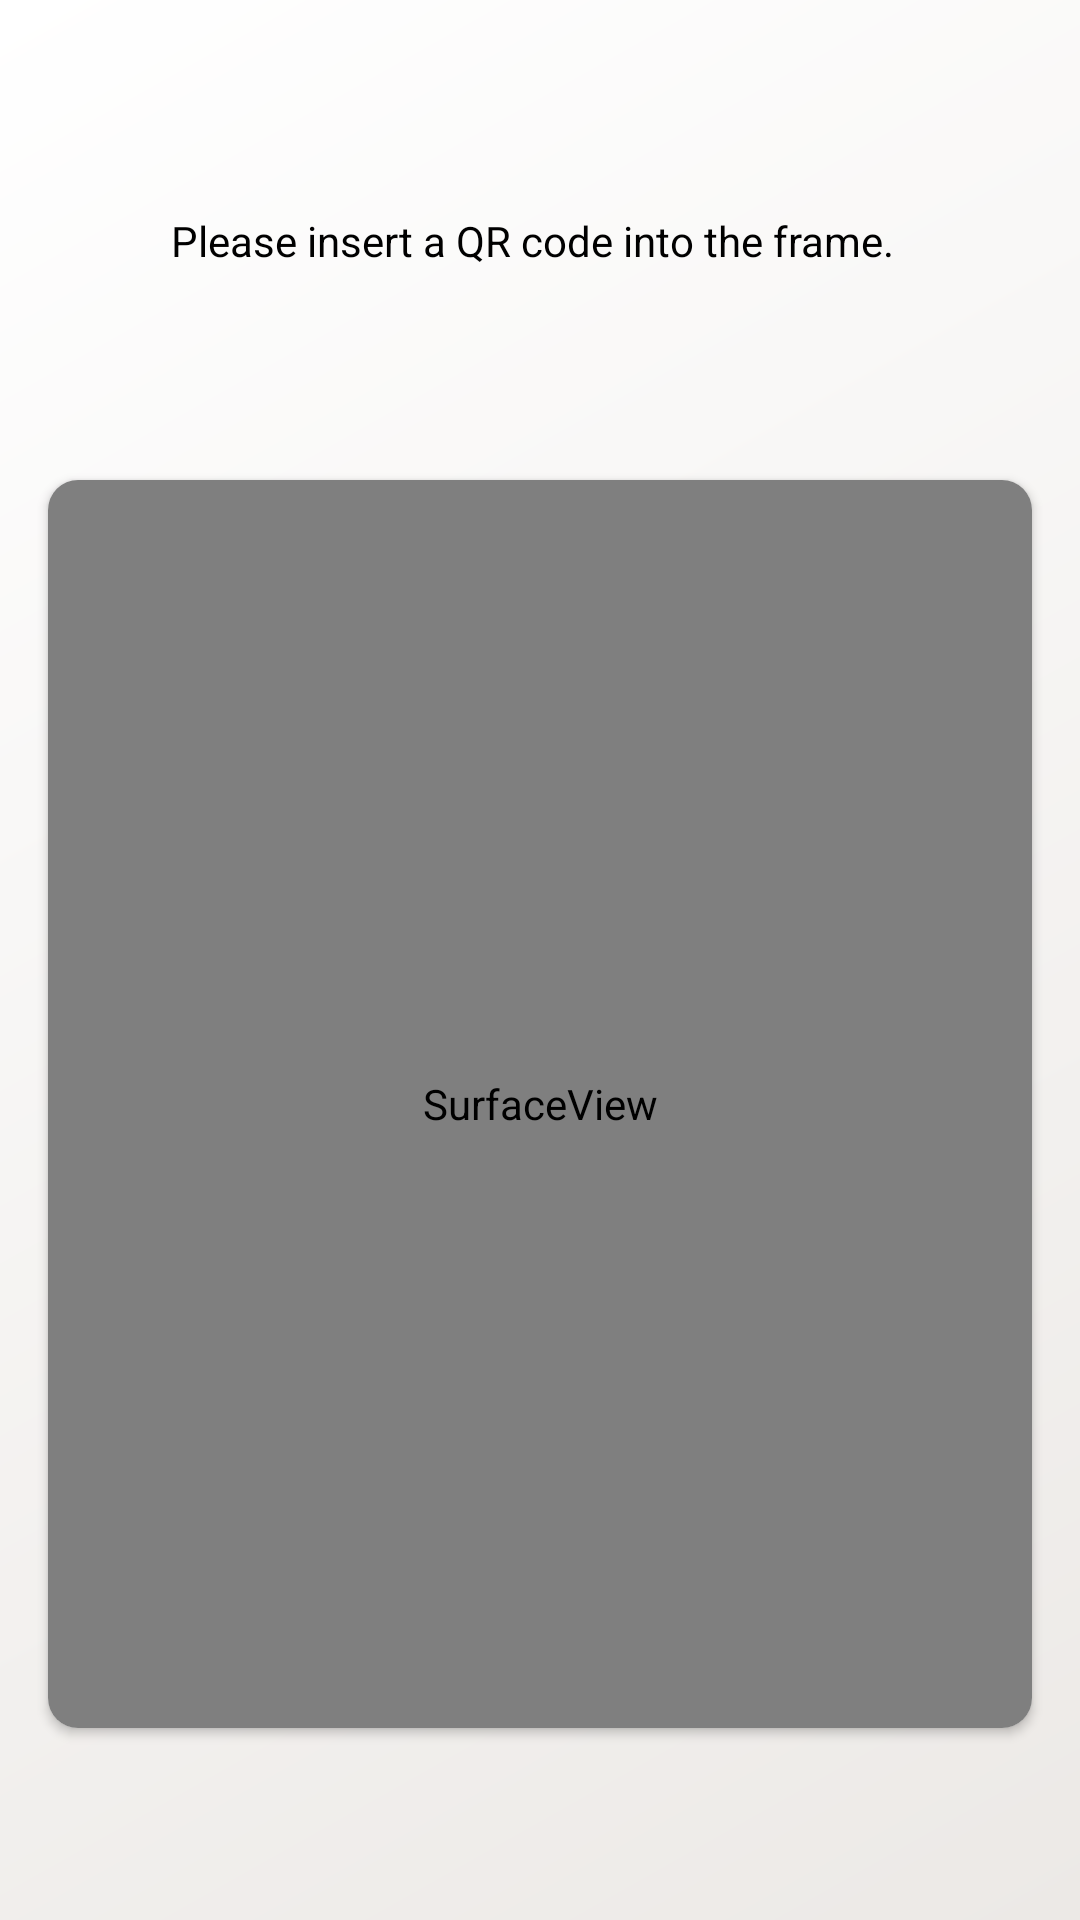

Produce the Android XML layout that renders to this screen, including the resource entries it uses.
<!-- AndroidManifest.xml: application theme AppTheme.NoActionBar -->
<!-- res/layout/fragment_hospital_qr_scan.xml -->
<?xml version="1.0" encoding="utf-8"?>
<androidx.constraintlayout.widget.ConstraintLayout xmlns:android="http://schemas.android.com/apk/res/android"
    xmlns:app="http://schemas.android.com/apk/res-auto"
    xmlns:tools="http://schemas.android.com/tools"
    android:background="@drawable/bg_gradient"
    android:layout_width="match_parent"
    android:layout_height="match_parent"
    android:layout_below="@+id/app_toolbar"
    android:layout_margin="@dimen/content_margin_medium">

    <androidx.cardview.widget.CardView
        android:layout_width="0dp"
        android:layout_height="0dp"
        android:layout_marginStart="16dp"
        android:layout_marginEnd="16dp"
        app:cardCornerRadius="10dp"
        app:cardPreventCornerOverlap="false"
        app:layout_constraintBottom_toTopOf="@+id/guideline19"
        app:layout_constraintEnd_toEndOf="parent"
        app:layout_constraintStart_toStartOf="parent"
        app:layout_constraintTop_toTopOf="@+id/guideline18">

        <SurfaceView
            android:id="@+id/cameraSurfaceView"
            android:layout_width="match_parent"
            android:layout_height="match_parent" />
    </androidx.cardview.widget.CardView>

    <androidx.constraintlayout.widget.Guideline
        android:id="@+id/guideline18"
        android:layout_width="wrap_content"
        android:layout_height="wrap_content"
        android:orientation="horizontal"
        app:layout_constraintGuide_percent="0.25" />

    <androidx.constraintlayout.widget.Guideline
        android:id="@+id/guideline19"
        android:layout_width="wrap_content"
        android:layout_height="wrap_content"
        android:orientation="horizontal"
        app:layout_constraintGuide_percent="0.9" />

    <TextView
        android:id="@+id/textView3"
        style="@style/LauncherTheme"
        android:layout_width="wrap_content"
        android:layout_height="wrap_content"
        android:layout_marginStart="174dp"
        android:layout_marginEnd="179dp"
        android:text="@string/qrText"
        app:layout_constraintBottom_toTopOf="@+id/guideline18"
        app:layout_constraintEnd_toEndOf="parent"
        app:layout_constraintStart_toStartOf="parent"
        app:layout_constraintTop_toTopOf="parent" />

    <TextView
        android:id="@+id/textScanResult"
        android:layout_width="wrap_content"
        android:layout_height="wrap_content"
        android:visibility="invisible"
        tools:ignore="MissingConstraints"
        tools:layout_editor_absoluteX="168dp"
        tools:layout_editor_absoluteY="818dp" />

</androidx.constraintlayout.widget.ConstraintLayout>
<!-- resources referenced by this layout -->
<resources>
  <!-- drawable bg_gradient (drawable) -->
  <?xml version="1.0" encoding="utf-8"?>
  <shape xmlns:android="http://schemas.android.com/apk/res/android"
      android:shape="rectangle">
      <gradient
          android:type="linear"
          android:angle="135"
          android:startColor="#ece9e6"
          android:endColor="#ffffff" />
  
  </shape>
  <string name="qrText">Please insert a QR code into the frame.</string>
  <style name="LauncherTheme" parent="MainTheme">
          <item name="android:textColorPrimary">@android:color/black</item>
          <item name="android:textColor">@android:color/black</item>
      </style>
  <style name="AppTheme.NoActionBar" parent="Theme.AppCompat.Light.DarkActionBar">
          <item name="windowActionBar">false</item>
          <item name="windowNoTitle">true</item>
          <item name="android:windowFullscreen">true</item>
      </style>
  <style name="MainTheme" parent="Theme.MaterialComponents.Light.NoActionBar">
          <item name="android:textColor">@android:color/white</item>
          <item name="colorPrimary">@color/changed_red</item>
          <item name="android:statusBarColor">@color/changed_red</item>
          <item name="colorAccent">@color/changed_red</item>
          <item name="snackbarStyle">@style/MySnackBarStyle</item>
          <item name="actionBarTheme">@style/ActionBarTheme</item>
      </style>
  <color name="changed_red">#b82323</color>
  <style name="MySnackBarStyle" parent="Widget.MaterialComponents.Snackbar">
          <item name="android:background">@color/changed_red</item>
      </style>
  <style name="ActionBarTheme" parent="@style/Widget.AppCompat.ActionBar">
          <item name="android:textColor">@android:color/black</item>
          <item name="drawerArrowStyle">@style/DrawerArrowStyle</item>
          <item name="colorAccent">@android:color/white</item>
          <item name="android:textColorPrimary">@android:color/white</item>
          <item name="android:textColorSecondary">@android:color/white</item>
      </style>
  <style name="DrawerArrowStyle" parent="@style/Widget.AppCompat.DrawerArrowToggle">
          <item name="spinBars">true</item>
          <item name="color">@android:color/white</item>
      </style>
</resources>
